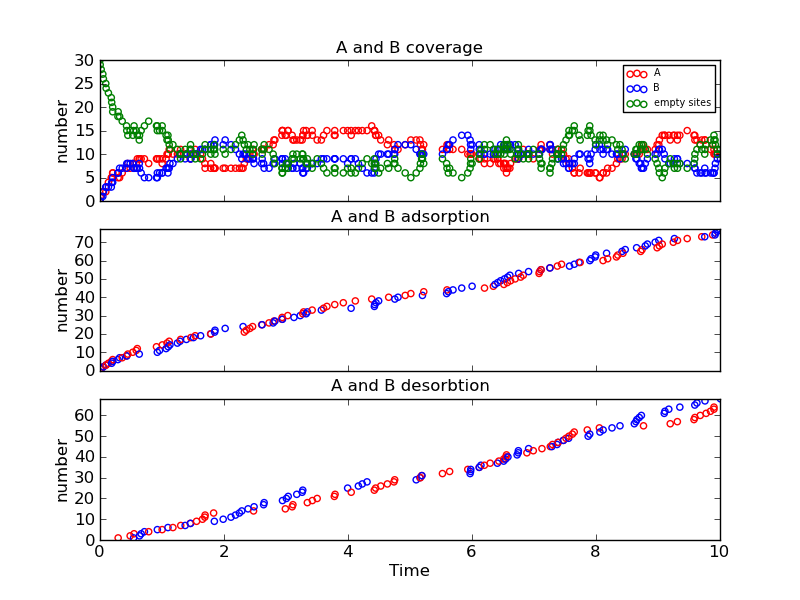

Data behind this chart, as committed beside it:
Time (ps), Event, x position, y position, Running Coverage - A, Running Coverage - B, empty sites, % coverage
0.0, start, 0, 0, 0, 0, 30, 100.0
0.003185, k_A, 4, 16, 1, 0, 29, 96.67
0.01908, k_B, 0, 10, 1, 1, 28, 93.33
0.04563, k_A, 2, 6, 2, 1, 27, 90.0
0.05485, k_B, 4, 12, 2, 2, 26, 86.67
0.09331, k_B, 0, 4, 2, 3, 25, 83.33
0.09876, k_A, 0, 16, 3, 3, 24, 80.0
0.1358, k_A, 2, 4, 4, 3, 23, 76.67
0.1821, k_A, 4, 2, 5, 3, 22, 73.33
0.1887, k_B, 4, 14, 5, 4, 21, 70.0
0.2046, k_A, 4, 10, 6, 4, 20, 66.67
0.2051, k_B, 4, 18, 6, 5, 19, 63.33
0.289, k_B, 2, 0, 6, 6, 18, 60.0
0.2929, k_Ax, 4, 16, 5, 6, 19, 63.33
0.3163, k_B, 2, 8, 5, 7, 18, 60.0
0.3582, k_A, 4, 4, 6, 7, 17, 56.67
0.4281, k_A, 0, 2, 7, 7, 16, 53.33
0.4319, k_B, 4, 16, 7, 8, 15, 50.0
0.449, k_A, 0, 12, 8, 8, 14, 46.67
0.4861, k_Ax, 2, 6, 7, 8, 15, 50.0
0.5285, k_A, 0, 6, 8, 8, 14, 46.67
0.5421, k_Bx, 4, 12, 8, 7, 15, 50.0
0.5493, k_Ax, 0, 16, 7, 7, 16, 53.33
0.5841, k_A, 4, 6, 8, 7, 15, 50.0
0.6016, k_A, 2, 12, 9, 7, 14, 46.67
0.6332, k_B, 0, 8, 9, 8, 13, 43.33
0.6377, k_Bx, 4, 16, 9, 7, 14, 46.67
0.6639, k_Bx, 0, 10, 9, 6, 15, 50.0
0.7164, k_Bx, 0, 4, 9, 5, 16, 53.33
0.7854, k_Ax, 0, 2, 8, 5, 17, 56.67
0.9107, k_A, 0, 0, 9, 5, 16, 53.33
0.9245, k_B, 4, 12, 9, 6, 15, 50.0
0.925, k_Bx, 4, 18, 9, 5, 16, 53.33
0.9603, k_B, 2, 6, 9, 6, 15, 50.0
1.003, k_Ax, 4, 4, 8, 6, 16, 53.33
1.005, k_A, 2, 18, 9, 6, 15, 50.0
1.066, k_B, 2, 2, 9, 7, 14, 46.67
1.081, k_A, 0, 14, 10, 7, 13, 43.33
1.096, k_Bx, 4, 12, 10, 6, 14, 46.67
1.1, k_B, 4, 16, 10, 7, 13, 43.33
1.116, k_A, 4, 12, 11, 7, 12, 40.0
1.128, k_B, 2, 14, 11, 8, 11, 36.67
1.176, k_Ax, 2, 4, 10, 8, 12, 40.0
1.248, k_B, 0, 2, 10, 9, 11, 36.67
1.29, k_B, 4, 4, 10, 10, 10, 33.33
1.3, k_A, 0, 16, 11, 10, 9, 30.0
1.302, k_Ax, 2, 18, 10, 10, 10, 33.33
1.374, k_Bx, 2, 2, 10, 9, 11, 36.67
1.394, k_B, 2, 10, 10, 10, 10, 33.33
1.455, k_Ax, 4, 2, 9, 10, 11, 36.67
1.461, k_Bx, 4, 16, 9, 9, 12, 40.0
1.465, k_A, 0, 18, 10, 9, 11, 36.67
1.507, k_B, 2, 4, 10, 10, 10, 33.33
1.537, k_A, 4, 8, 11, 10, 9, 30.0
1.557, k_Ax, 4, 10, 10, 10, 10, 33.33
1.623, k_B, 2, 2, 10, 11, 9, 30.0
1.653, k_Ax, 4, 8, 9, 11, 10, 33.33
1.691, k_Ax, 4, 6, 8, 11, 11, 36.67
1.695, k_Ax, 0, 18, 7, 11, 12, 40.0
1.784, k_B, 4, 0, 7, 12, 11, 36.67
... 224 more rows
